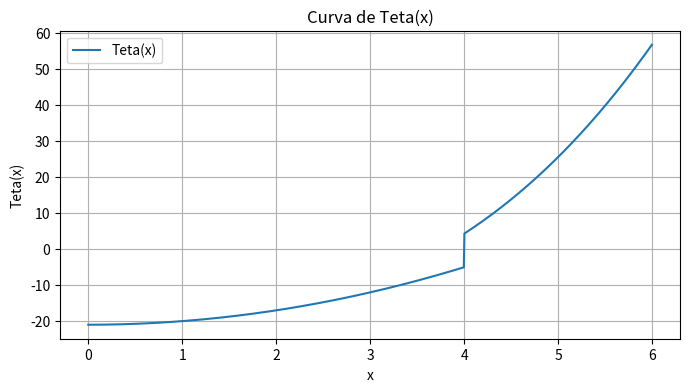
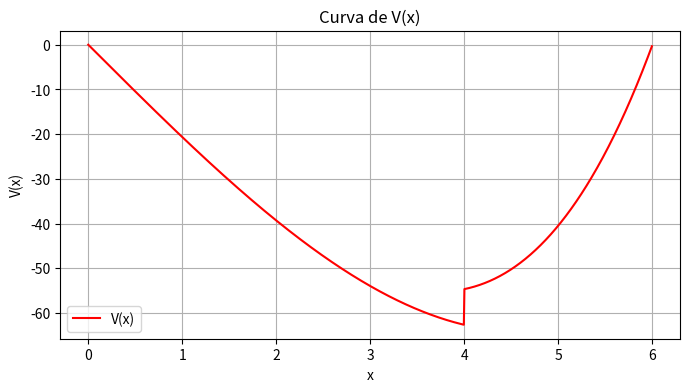

Source code (Python) for these figures, in order:
import numpy as np
import sympy as sp
import matplotlib.pyplot as plt
## Ideia original.
"""def juntaFuncoes(funcoes,tamanhos): ## Função para juntar funções em um único objeto
    funcoes = np.array(funcoes) ## Transforma a lista de funções em vetor
    tamanhos = np.array(tamanhos) ## Transforma a lista de tamanhos em vetor
    funcoesJuntas = [] ## Vetor para armazenar a função final
    tam=0 ## Posição inicial 
    for i in range(len(funcoes)):
        funcoesJuntas.append((funcoes[i],(x >= tam) & (x < tam+tamanhos[i]))) ## Adiciona a função e o intervalo dela no vetor final
        tam+=tamanhos[i] ## Atualiza a posição inicial
    return sp.Piecewise(*funcoesJuntas) ## Retorna a função final

## Como usar
x=sp.symbols('x')
f1 = 2*x
f2 = x**2 + 1
tam1=4
tam2=2
funcao_resultante = juntaFuncoes([f1, f2], [tam1, tam2])
print(funcao_resultante)

fInt=sp.integrate(funcao_resultante, x) ## Integra a função resultante

print(fInt) ## Função do teta

sp.plot(fInt, (x, 0, 6)) ## Plota a função resultante

fInt2=sp.integrate(fInt, x) ## Integra a função resultante duas vezes

print(fInt2) ## Função do v

sp.plot(fInt2, (x, 0, 6)) ## Plota a função resultante"""


## Ideia do gpteto. Me parece errada. Possivel de ser arrumada.
def juntaFuncoes(funcoes, tamanhos):
    x = sp.Symbol('x')
    limites = np.cumsum([0] + tamanhos)
    funcoesJuntas = []

    for i in range(len(funcoes)):
        intervalo = (x >= limites[i]) & (x < limites[i+1])
        funcoesJuntas.append((funcoes[i], intervalo))

    return sp.Piecewise(*funcoesJuntas)

# Definição da variável simbólica
x = sp.Symbol('x')

# Definição do momento fletor M(x)
f1 = 2*x
f2 = x**2 + 1
tamanhos = [4, 2]

# Criar função do momento fletor
M = juntaFuncoes([f1, f2], tamanhos)
print("Momento fletor M(x):")
sp.pprint(M)

# Definição das constantes de integração
C1, C2 = sp.symbols('C1 C2')

# Primeira integração (Teta)
teta1 = sp.integrate(f1, x) + C1  # Integração no primeiro intervalo
teta2 = sp.integrate(f2, x) + C1  # Integração no segundo intervalo
teta = juntaFuncoes([teta1, teta2], tamanhos)
print("Teta(x):")
sp.pprint(teta)

# Segunda integração (V)
v1 = sp.integrate(teta1, x) + C2  # Integração no primeiro intervalo
v2 = sp.integrate(teta2, x) + C2  # Integração no segundo intervalo
v = juntaFuncoes([v1, v2], tamanhos)
print("V(x):")
sp.pprint(v)

# Definição dos pontos de transição
limites = np.cumsum([0] + tamanhos)
L = sum(tamanhos)  # Comprimento total da viga

# Condições de contorno
eq1 = sp.Eq(v.subs(x, 0), 0)  # Condição de v(0) = 0
eq2 = sp.Eq(v.subs(x, L), 0)  # Condição de v(L) = 0

# Avaliar a segunda condição de contorno corretamente
# Substituir x = L na expressão de v(x) manualmente
v_L = v2.subs(x, L)  # Usar a expressão do segundo intervalo (x >= 4 ∧ x < 6)
eq2 = sp.Eq(v_L, 0)

print("Equação 1 (v(0) = 0):", eq1)
print("Equação 2 (v(L) = 0):", eq2)

# Resolver as constantes
sol = sp.solve([eq1, eq2], [C1, C2], dict=True)
print("Solução para C1 e C2:", sol)

# Verificar se as constantes foram resolvidas
if not sol:
    raise ValueError("As constantes C1 e C2 não puderam ser resolvidas. Verifique as condições de contorno.")

# Substituir as constantes nas expressões
teta = teta.subs(sol[0])
v = v.subs(sol[0])

# **Conversão para funções numéricas**
teta_func = sp.lambdify(x, teta, modules=['numpy', {'Piecewise': np.piecewise}])
v_func = sp.lambdify(x, v, modules=['numpy', {'Piecewise': np.piecewise}])

# **Gerando os valores para o gráfico**
x_vals = np.linspace(0, L, 1000)

# Avaliar as funções numericamente
teta_vals = teta_func(x_vals)
v_vals = v_func(x_vals)

# **Plotagem corrigida**
plt.figure(figsize=(8, 4))
plt.plot(x_vals, teta_vals, label="Teta(x)")
plt.xlabel("x")
plt.ylabel("Teta(x)")
plt.legend()
plt.grid()
plt.title("Curva de Teta(x)")
plt.show()

plt.figure(figsize=(8, 4))
plt.plot(x_vals, v_vals, label="V(x)", color="r")
plt.xlabel("x")
plt.ylabel("V(x)")
plt.legend()
plt.grid()
plt.title("Curva de V(x)")
plt.show()
